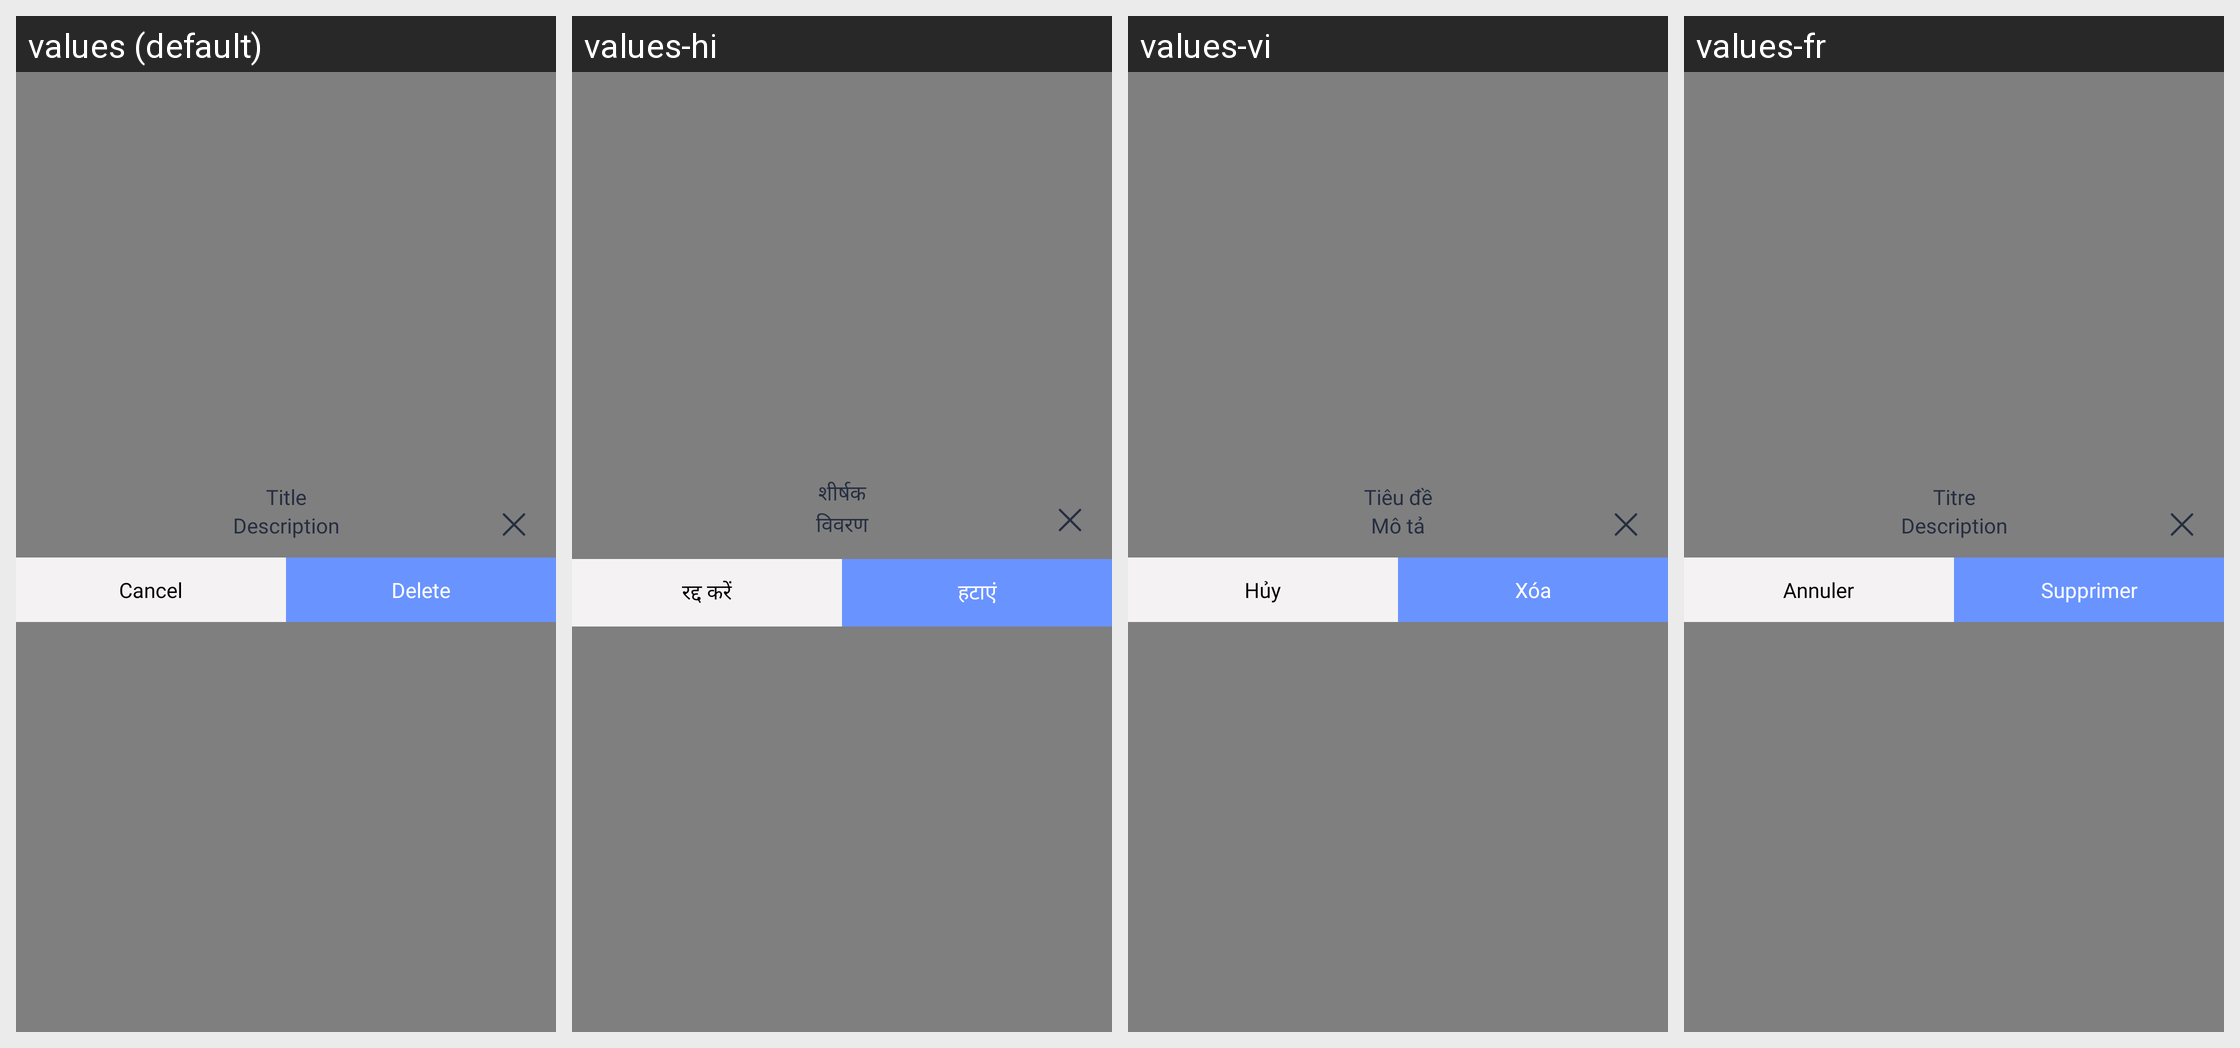

This grid shows one Android layout under several languages. Give, for every string resource on the screen, its name, the default text and each shown locale's text.
Android screen res/layout/popup_confirm.xml rendered under 4 locales, left to right: values (default), values-hi, values-vi, values-fr. Device: Nexus 5 (rendered at 1080×1920; each locale shown at half size, 540×960, under a caption strip naming it); theme Theme.AIEmojiMaker.
Other locales in the repository, not shown: values-es, values-pt.
Strings drawn on this screen, with the default value and each locale's value (text and hints the layout hard-codes, and strings that could not be matched under every locale, appear in the picture but are not listed):

title
  values: Title
  values-hi: शीर्षक
  values-vi: Tiêu đề
  values-fr: Titre

description
  values: Description
  values-hi: विवरण
  values-vi: Mô tả
  values-fr: Description

cancel
  values: Cancel
  values-hi: रद्द करें
  values-vi: Hủy
  values-fr: Annuler

delete
  values: Delete
  values-hi: हटाएं
  values-vi: Xóa
  values-fr: Supprimer
